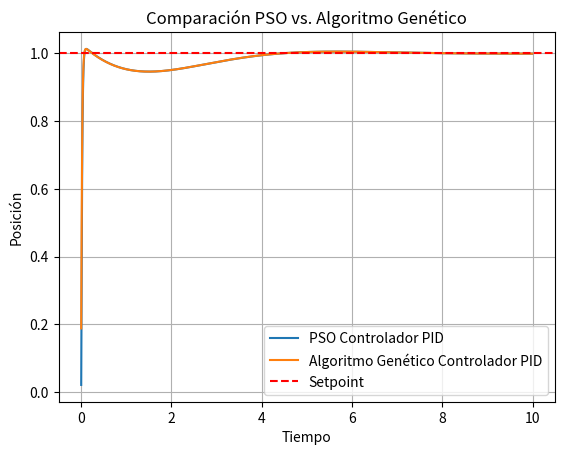

Write Python code to recreate this figure.
import numpy as np
import matplotlib.pyplot as plt


# Definición del sistema masa-resorte-amortiguador
class MassSpringDamper:
    """System mass-spring-damper"""

    def __init__(self, mass, spring_constant, damping_coefficient):
        self.mass = mass
        self.spring_constant = spring_constant
        self.damping_coefficient = damping_coefficient
        self.position = 0.0
        self.velocity = 0.0

    def update(self, force, dt):
        acceleration = (
            force
            - self.damping_coefficient * self.velocity
            - self.spring_constant * self.position
        ) / self.mass
        self.velocity += acceleration * dt
        self.position += self.velocity * dt


# Controlador PID
class PIDController:
    """PID Controller to stabilize system"""

    def __init__(self, Kp, Ki, Kd):
        self.Kp = Kp
        self.Ki = Ki
        self.Kd = Kd
        self.prev_error = 0.0
        self.integral = 0.0

    def control(self, setpoint, feedback, dt):
        error = setpoint - feedback
        self.integral += error * dt
        derivative = (error - self.prev_error) / dt
        output = self.Kp * error + self.Ki * self.integral + self.Kd * derivative
        self.prev_error = error
        return output


# Función de evaluación (fitness) para el PSO
def evaluate_fitness(Kp, Ki, Kd):
    # Parámetros del sistema
    mass = 1.0
    spring_constant = 1.0
    damping_coefficient = 0.1

    # Crear el sistema y el controlador
    system = MassSpringDamper(mass, spring_constant, damping_coefficient)
    controller = PIDController(Kp, Ki, Kd)

    # Simulación
    setpoint = 1.0
    max_time = 10.0
    dt = 0.01

    time_points = np.arange(0, max_time, dt)
    positions = []
    for time in time_points:
        feedback = system.position
        control_signal = controller.control(setpoint, feedback, dt)
        system.update(control_signal, dt)
        positions.append(system.position)

    # Calcular el error cuadrático medio (MSE) entre la posición y el setpoint deseado
    mse = np.mean((setpoint - np.array(positions)) ** 2)
    return mse


# Implementación del algoritmo PSO
def pso_optimization(max_iterations, num_particles, bounds):
    num_dimensions = len(bounds)
    particles = np.random.rand(num_particles, num_dimensions)

    # Escalamiento de los parámetros al rango permitido
    for i in range(num_particles):
        for d in range(num_dimensions):
            particles[i, d] = bounds[d][0] + particles[i, d] * (
                bounds[d][1] - bounds[d][0]
            )

    # Mejor posición local de cada partícula
    personal_best = particles.copy()
    personal_best_fitness = np.array(
        [evaluate_fitness(*particle) for particle in personal_best]
    )

    # Mejor posición global de todas las partículas
    global_best_idx = np.argmin(personal_best_fitness)
    global_best = personal_best[global_best_idx]
    global_best_fitness = personal_best_fitness[global_best_idx]

    # Coeficientes de inercia
    w = 0.5
    c1 = 1.5
    c2 = 1.5

    for iteration in range(max_iterations):
        for i in range(num_particles):
            # Actualizar la velocidad y posición de cada partícula
            r1, r2 = np.random.rand(2)
            velocity = (
                w * particles[i]
                + c1 * r1 * (personal_best[i] - particles[i])
                + c2 * r2 * (global_best - particles[i])
            )
            particles[i] += velocity

            # Escalar nuevamente los parámetros al rango permitido
            for d in range(num_dimensions):
                particles[i, d] = np.clip(particles[i, d], bounds[d][0], bounds[d][1])

            # Evaluar la nueva posición
            fitness = evaluate_fitness(*particles[i])

            # Actualizar la mejor posición local de la partícula
            if fitness < personal_best_fitness[i]:
                personal_best[i] = particles[i]
                personal_best_fitness[i] = fitness

            # Actualizar la mejor posición global
            if fitness < global_best_fitness:
                global_best = particles[i]
                global_best_fitness = fitness

    return global_best, global_best_fitness


# Operadores genéticos
def crossover(parent1, parent2):
    # Cruza de dos controladores PID
    child = [(p1 + p2) / 2 for p1, p2 in zip(parent1, parent2)]
    return child


def mutate(individual, mutation_rate):
    # Mutación de un controlador PID
    mutated_individual = [
        (param + np.random.normal(0, 0.1))
        if np.random.rand() < mutation_rate
        else param
        for param in individual
    ]
    return mutated_individual


# Implementación del Algoritmo Genético
def genetic_algorithm(num_generations, population_size, mutation_rate, bounds):
    num_dimensions = len(bounds)
    population = [
        np.random.uniform(bounds[d][0], bounds[d][1], num_dimensions)
        for d in range(num_dimensions)
    ]

    for generation in range(num_generations):
        # Evaluación del fitness para cada individuo en la población
        fitness_values = [evaluate_fitness(*individual) for individual in population]

        # Selección basada en el fitness (elitismo: seleccionar los 2 mejores individuos directamente)
        sorted_indices = np.argsort(fitness_values)
        selected_parents = [population[i] for i in sorted_indices[:2]]

        # Crear una nueva generación mediante cruza y mutación
        new_population = [crossover(selected_parents[0], selected_parents[1])]

        for _ in range(population_size - 1):
            mutated_child = mutate(new_population[-1], mutation_rate)
            new_population.append(mutated_child)

        population = new_population

    # Seleccionar el mejor individuo de la última generación
    best_idx = np.argmin([evaluate_fitness(*individual) for individual in population])
    best_params = population[best_idx]
    best_fitness = evaluate_fitness(*best_params)

    return best_params, best_fitness


# Implementación de la comparación entre PSO y Algoritmo Genético
def compare_pso_vs_genetic(
    pso_max_iterations,
    pso_num_particles,
    genetic_num_generations,
    genetic_population_size,
    genetic_mutation_rate,
    bounds,
):
    # Ejecutar el algoritmo PSO para ajustar los parámetros del controlador PID
    pso_best_params, pso_best_fitness = pso_optimization(
        pso_max_iterations, pso_num_particles, bounds
    )

    # Ejecutar el algoritmo genético para ajustar los parámetros del controlador PID
    genetic_best_params, genetic_best_fitness = genetic_algorithm(
        genetic_num_generations, genetic_population_size, genetic_mutation_rate, bounds
    )

    # Comparar el desempeño del sistema con los parámetros ajustados por ambos algoritmos
    setpoint = 1.0
    dt = 0.01
    system = MassSpringDamper(mass=1.0, spring_constant=1.0, damping_coefficient=0.1)
    pso_controller = PIDController(
        Kp=pso_best_params[0], Ki=pso_best_params[1], Kd=pso_best_params[2]
    )
    genetic_controller = PIDController(
        Kp=genetic_best_params[0], Ki=genetic_best_params[1], Kd=genetic_best_params[2]
    )

    time_points = np.arange(0, 10, dt)
    pso_positions = []
    genetic_positions = []

    for time in time_points:
        feedback = system.position

        # Controlador PID ajustado por PSO
        pso_control_signal = pso_controller.control(setpoint, feedback, dt)
        system.update(pso_control_signal, dt)
        pso_positions.append(system.position)

        # Controlador PID ajustado por Algoritmo Genético
        genetic_control_signal = genetic_controller.control(setpoint, feedback, dt)
        system.update(genetic_control_signal, dt)
        genetic_positions.append(system.position)

    # Graficar la respuesta del sistema con ambos controladores PID ajustados
    plt.plot(time_points, pso_positions, label="PSO Controlador PID")
    plt.plot(time_points, genetic_positions, label="Algoritmo Genético Controlador PID")
    plt.axhline(y=setpoint, color="r", linestyle="--", label="Setpoint")
    plt.xlabel("Tiempo")
    plt.ylabel("Posición")
    plt.legend()
    plt.grid(True)
    plt.title("Comparación PSO vs. Algoritmo Genético")
    plt.show()

    # Mostrar los resultados de desempeño de ambos algoritmos
    print("Resultados de PSO:")
    print(
        "Mejores parámetros encontrados: Kp={}, Ki={}, Kd={}".format(*pso_best_params)
    )
    print("Valor de fitness (MSE) asociado: {}".format(pso_best_fitness))

    print("\nResultados del Algoritmo Genético:")
    print(
        "Mejores parámetros encontrados: Kp={}, Ki={}, Kd={}".format(
            *genetic_best_params
        )
    )
    print("Valor de fitness (MSE) asociado: {}".format(genetic_best_fitness))


if __name__ == "__main__":
    # Parámetros para los algoritmos PSO y Genético
    pso_max_iterations = 100
    pso_num_particles = 30
    genetic_num_generations = 100
    genetic_population_size = 30
    genetic_mutation_rate = 0.3
    parameter_bounds = [
        (0.1, 10.0),
        (0.01, 5.0),
        (0.01, 2.0),
    ]  # Rango permitido para Kp, Ki y Kd

    # Comparar el desempeño de PSO y Algoritmo Genético
    compare_pso_vs_genetic(
        pso_max_iterations,
        pso_num_particles,
        genetic_num_generations,
        genetic_population_size,
        genetic_mutation_rate,
        parameter_bounds,
    )
